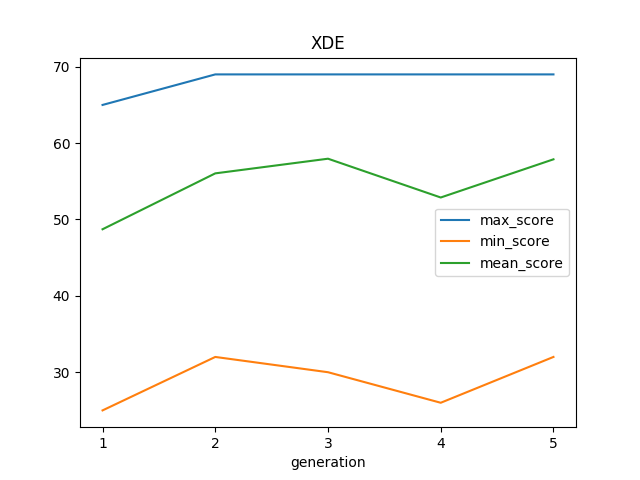

The file beside this chart, header and first rows:
generation, checkpoint_id, max_score, min_score, mean_score, cid_min_score, cid_max_score
1, XDE/1/20190828-0715, 65.0, 25.0, 48.72, 1_8, 1_24
2, XDE/2/20190828-0715, 69.0, 32.0, 56.04, 2_7, 2_13
3, XDE/3/20190828-0715, 69.0, 30.0, 57.96, 3_11, 2_13
4, XDE/4/20190828-0715, 69.0, 26.0, 52.88, 4_12, 2_13
5, XDE/5/20190828-0715, 69.0, 32.0, 57.88, 5_2, 2_13
